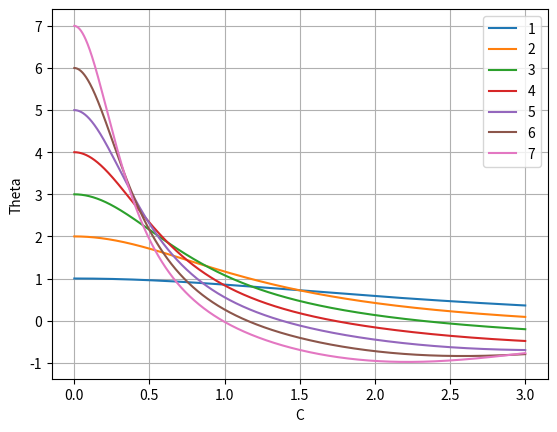
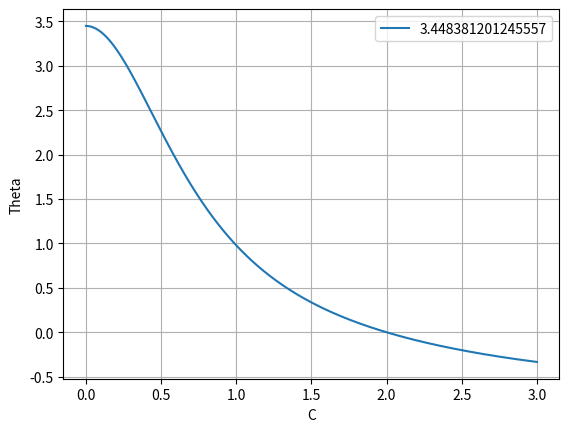

Write the Python code that produced these figures, in order.
"""
Home Work 5
Ankit Khandelwal
Exercise 13b
15863
"""

import numpy as np
import matplotlib.pyplot as plt
from math import sqrt

n = 3 

def f(solution, C):
    m = solution[0]
    th = solution[1]
    fm = C**2*th**n
    fth = -m/C**2 
    return np.array([fm, fth])

Ci = 0 
Cf = 3
h = 0.001
Cpoints = np.arange(Ci+h, Cf, h)

for i in range(1,8,1):
    mpoints = []
    thpoints = []
    solution = np.array([0, i], float)    
    for c in Cpoints:
        mpoints.append(solution[0])
        thpoints.append(solution[1])
        k1 = h*f(solution, c)
        k2 = h*f(solution+0.5*k1, c+0.5*h) 
        k3 = h*f(solution+0.5*k2, c+0.5*h) 
        k4 = h*f(solution+k3, c+h)
        solution += (k1 + 2*k2 + 2*k3 + k4 )/6
    plt.plot(Cpoints, thpoints, label=i)
plt.xlabel('C')
plt.ylabel('Theta')
plt.legend()
plt.grid()

i = 7
while thpoints[1999]>10**-5 or thpoints[1999]<-10**-5:
    i = i - thpoints[1999]/(-mpoints[1999]/4)
    mpoints = []
    thpoints = []
    solution = np.array([0, i], float)    
    for c in Cpoints:
        mpoints.append(solution[0])
        thpoints.append(solution[1])
        k1 = h*f(solution, c)
        k2 = h*f(solution+0.5*k1, c+0.5*h) 
        k3 = h*f(solution+0.5*k2, c+0.5*h) 
        k4 = h*f(solution+k3, c+h)
        solution += (k1 + 2*k2 + 2*k3 + k4 )/6
#print(i)
plt.figure()
plt.plot(Cpoints, thpoints, label=i)
plt.xlabel('C')
plt.ylabel('Theta')
plt.legend()
plt.grid()
plt.show()
